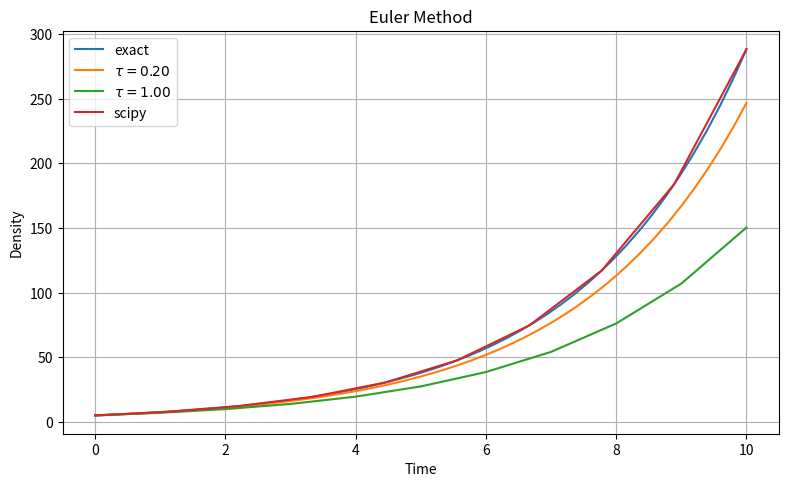

The matplotlib source for this figure:
import matplotlib.pyplot as plt
import numpy as np
from scipy.integrate import odeint


def c_birth(n0, rate, t):
    return n0 * np.exp(rate * t)


def density(n, t, rate):
    return rate * n


def euler(y0: float, rate: float, start: float, step: float, stop: float):
    timesteps = np.arange(start, stop + step, step)
    results = [y0]

    y = y0
    for _ in timesteps[:-1]:
        y = y + step * rate * y
        results.append(y)

    return timesteps, np.asarray(results)


if __name__ == "__main__":
    N_0 = 5
    rate = np.log(1.5)
    times = np.linspace(0, 10, 50)

    plt.figure(figsize=(8, 5), dpi=200)
    plt.title("Euler Method")

    # exact solution
    plt.plot(times, [c_birth(N_0, rate, t) for t in times], label="exact")

    # euler
    for step in [0.2, 1.0]:
        e_times, e_values = euler(N_0, rate, 0, step, 10)
        plt.plot(e_times, e_values, label=rf"$\tau = {step:.2f}$")

    # scipy odeint
    times = np.linspace(0, 10, 10)
    sol = odeint(density, N_0, times, args=(rate,))
    plt.plot(times, sol, label="scipy")

    plt.xlabel("Time")
    plt.ylabel("Density")
    plt.grid()
    plt.legend()
    plt.tight_layout()
    # plt.savefig("/home/<user>/obsidian/master/files/euler.png")
    plt.show()
